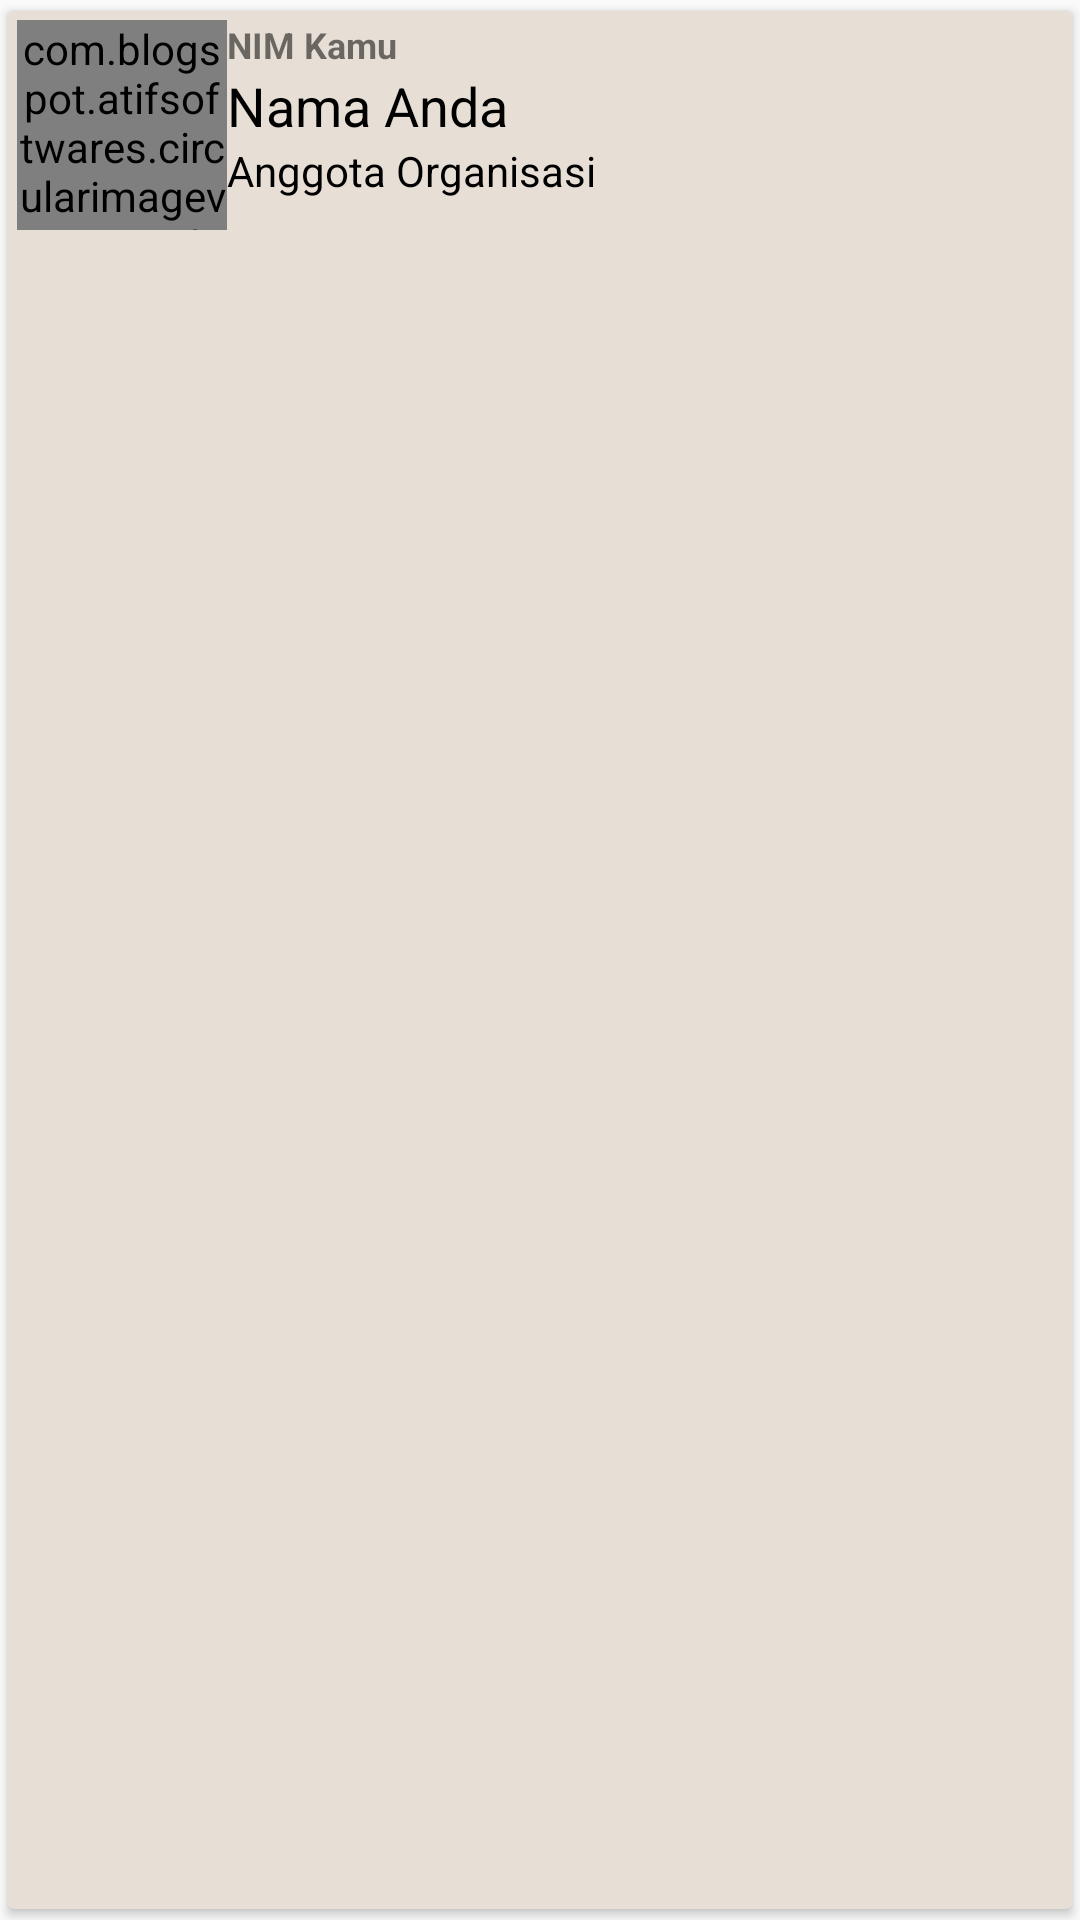

Produce the Android XML layout that renders to this screen, including the resource entries it uses.
<!-- AndroidManifest.xml: application theme AppTheme -->
<!-- res/layout/list_user.xml -->
<?xml version="1.0" encoding="utf-8"?>
<androidx.cardview.widget.CardView xmlns:android="http://schemas.android.com/apk/res/android"
    xmlns:tools="http://schemas.android.com/tools"
    xmlns:app="http://schemas.android.com/apk/res-auto"
    android:layout_width="match_parent"
    android:layout_height="wrap_content"
    app:cardUseCompatPadding="true"
    app:cardCornerRadius="2dp"
    app:cardElevation="2dp"
    app:cardBackgroundColor="@color/YoungBrown"
    app:contentPadding="3dp">

    <RelativeLayout
        android:layout_width="match_parent"
        android:layout_height="match_parent">

        <LinearLayout
            android:layout_width="match_parent"
            android:layout_height="wrap_content"
            android:orientation="horizontal">

            <com.blogspot.atifsoftwares.circularimageview.CircularImageView
                android:id="@+id/imgUser_search"
                android:layout_width="70dp"
                android:layout_height="70dp"
                android:src="@drawable/ic_child_care_black_24dp"
                android:orientation="vertical"/>

                <LinearLayout
                    android:layout_width="match_parent"
                    android:layout_height="wrap_content"
                    android:orientation="vertical">

                    <TextView
                        android:id="@+id/tvNIM_Search"
                        android:layout_width="match_parent"
                        android:layout_height="wrap_content"
                        android:text="NIM Kamu"
                        android:textStyle="bold"
                        android:textSize="12sp"/>

                    <TextView
                        android:id="@+id/tvNama_Search"
                        android:layout_width="match_parent"
                        android:layout_height="wrap_content"
                        android:text="@string/nama_anda"
                        android:textColor="#000000"
                        android:textSize="18sp"/>

                    <TextView
                        android:id="@+id/tvOrganisasi_Search"
                        android:layout_width="match_parent"
                        android:layout_height="wrap_content"
                        android:text="Anggota Organisasi"
                        android:textColor="#000000"/>
                </LinearLayout>
            </LinearLayout>
        <ProgressBar
            android:id="@+id/progressBar_search"
            android:layout_width="35dp"
            android:layout_height="wrap_content"
            android:backgroundTint="@color/colorAccent"
            android:visibility="invisible"
            android:layout_centerInParent="true"
            android:layout_alignParentBottom="true"/>
        </RelativeLayout>
</androidx.cardview.widget.CardView>
<!-- resources referenced by this layout -->
<resources>
  <color name="YoungBrown">#e7dfd5</color>
  <color name="colorAccent">#03DAC5</color>
  <!-- drawable ic_child_care_black_24dp (drawable) -->
  <vector android:height="24dp" android:tint="#4850C4"
      android:viewportHeight="24.0" android:viewportWidth="24.0"
      android:width="24dp" xmlns:android="http://schemas.android.com/apk/res/android">
      <path android:fillColor="#FF000000" android:pathData="M14.5,10.5m-1.25,0a1.25,1.25 0,1 1,2.5 0a1.25,1.25 0,1 1,-2.5 0"/>
      <path android:fillColor="#FF000000" android:pathData="M9.5,10.5m-1.25,0a1.25,1.25 0,1 1,2.5 0a1.25,1.25 0,1 1,-2.5 0"/>
      <path android:fillColor="#FF000000" android:pathData="M22.94,12.66c0.04,-0.21 0.06,-0.43 0.06,-0.66s-0.02,-0.45 -0.06,-0.66c-0.25,-1.51 -1.36,-2.74 -2.81,-3.17 -0.53,-1.12 -1.28,-2.1 -2.19,-2.91C16.36,3.85 14.28,3 12,3s-4.36,0.85 -5.94,2.26c-0.92,0.81 -1.67,1.8 -2.19,2.91 -1.45,0.43 -2.56,1.65 -2.81,3.17 -0.04,0.21 -0.06,0.43 -0.06,0.66s0.02,0.45 0.06,0.66c0.25,1.51 1.36,2.74 2.81,3.17 0.52,1.11 1.27,2.09 2.17,2.89C7.62,20.14 9.71,21 12,21s4.38,-0.86 5.97,-2.28c0.9,-0.8 1.65,-1.79 2.17,-2.89 1.44,-0.43 2.55,-1.65 2.8,-3.17zM19,14c-0.1,0 -0.19,-0.02 -0.29,-0.03 -0.2,0.67 -0.49,1.29 -0.86,1.86C16.6,17.74 14.45,19 12,19s-4.6,-1.26 -5.85,-3.17c-0.37,-0.57 -0.66,-1.19 -0.86,-1.86 -0.1,0.01 -0.19,0.03 -0.29,0.03 -1.1,0 -2,-0.9 -2,-2s0.9,-2 2,-2c0.1,0 0.19,0.02 0.29,0.03 0.2,-0.67 0.49,-1.29 0.86,-1.86C7.4,6.26 9.55,5 12,5s4.6,1.26 5.85,3.17c0.37,0.57 0.66,1.19 0.86,1.86 0.1,-0.01 0.19,-0.03 0.29,-0.03 1.1,0 2,0.9 2,2s-0.9,2 -2,2zM7.5,14c0.76,1.77 2.49,3 4.5,3s3.74,-1.23 4.5,-3h-9z"/>
  </vector>
  <string name="nama_anda">Nama Anda</string>
  <style name="AppTheme" parent="Theme.AppCompat.Light.DarkActionBar">
          
          <item name="colorPrimary">@color/colorPrimary</item>
          <item name="colorPrimaryDark">@color/colorPrimaryDark</item>
          <item name="colorAccent">@color/colorAccent</item>
      </style>
  <color name="colorPrimary">#256286</color>
  <color name="colorPrimaryDark">#3700B3</color>
</resources>
